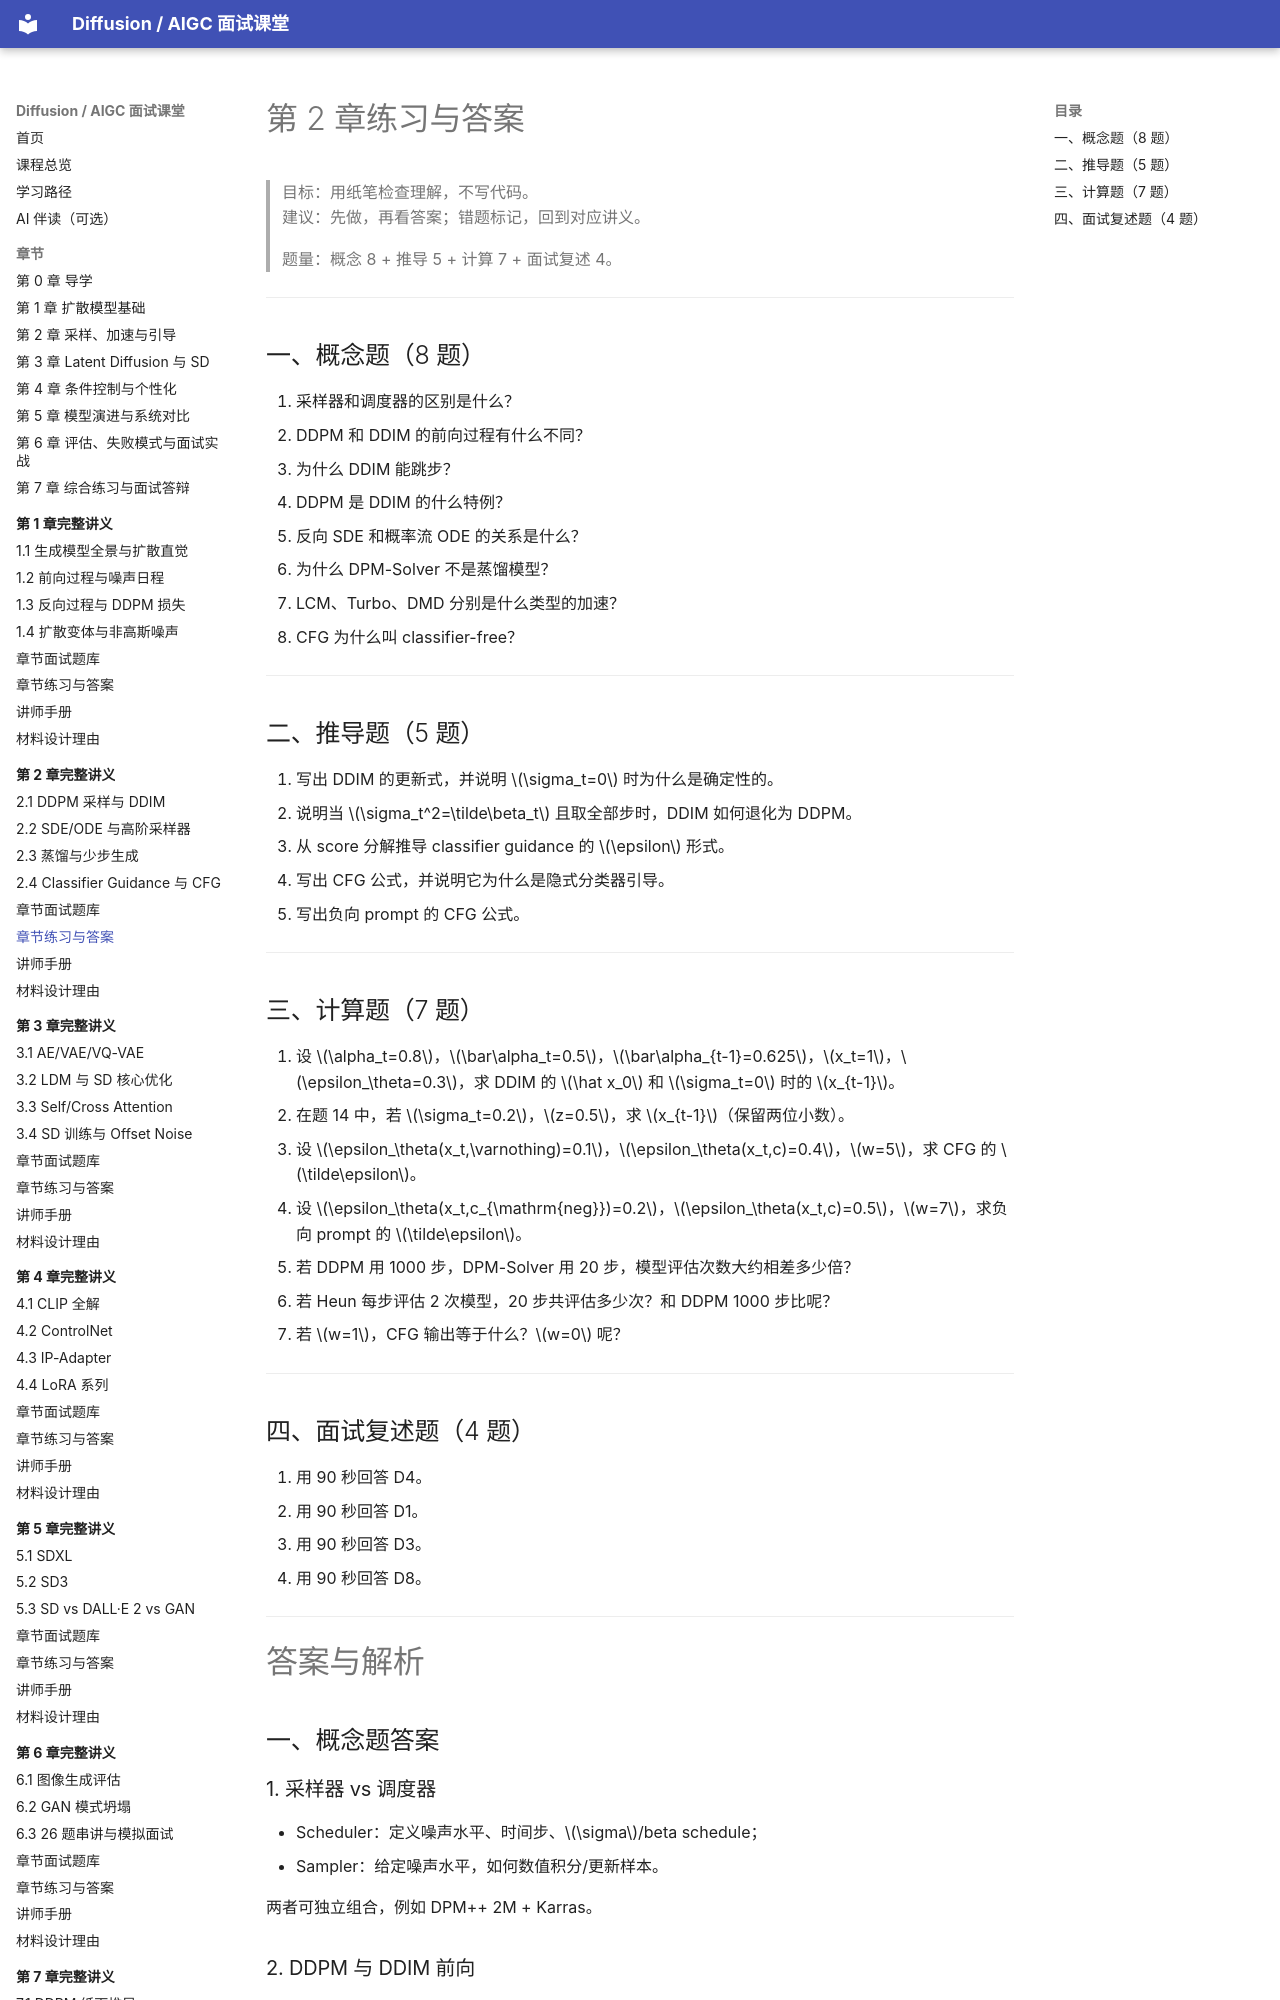

repository: binbla/diffusion-aigc-course · page: lessons/ch02/06-章节练习与答案/index.html · generator: mkdocs

# 第 2 章练习与答案

> 目标：用纸笔检查理解，不写代码。  
> 建议：先做，再看答案；错题标记，回到对应讲义。
>
> 题量：概念 8 + 推导 5 + 计算 7 + 面试复述 4。

---

## 一、概念题（8 题）

1. 采样器和调度器的区别是什么？
2. DDPM 和 DDIM 的前向过程有什么不同？
3. 为什么 DDIM 能跳步？
4. DDPM 是 DDIM 的什么特例？
5. 反向 SDE 和概率流 ODE 的关系是什么？
6. 为什么 DPM-Solver 不是蒸馏模型？
7. LCM、Turbo、DMD 分别是什么类型的加速？
8. CFG 为什么叫 classifier-free？

---

## 二、推导题（5 题）

9. 写出 DDIM 的更新式，并说明 $\sigma_t=0$ 时为什么是确定性的。
10. 说明当 $\sigma_t^2=\tilde\beta_t$ 且取全部步时，DDIM 如何退化为 DDPM。
11. 从 score 分解推导 classifier guidance 的 $\epsilon$ 形式。
12. 写出 CFG 公式，并说明它为什么是隐式分类器引导。
13. 写出负向 prompt 的 CFG 公式。

---

## 三、计算题（7 题）

14. 设 $\alpha_t=0.8$，$\bar\alpha_t=0.5$，$\bar\alpha_{t-1}=0.625$，$x_t=1$，$\epsilon_\theta=0.3$，求 DDIM 的 $\hat x_0$ 和 $\sigma_t=0$ 时的 $x_{t-1}$。
15. 在题 14 中，若 $\sigma_t=0.2$，$z=0.5$，求 $x_{t-1}$（保留两位小数）。
16. 设 $\epsilon_\theta(x_t,\varnothing)=0.1$，$\epsilon_\theta(x_t,c)=0.4$，$w=5$，求 CFG 的 $\tilde\epsilon$。
17. 设 $\epsilon_\theta(x_t,c_{\mathrm{neg}})=0.2$，$\epsilon_\theta(x_t,c)=0.5$，$w=7$，求负向 prompt 的 $\tilde\epsilon$。
18. 若 DDPM 用 1000 步，DPM-Solver 用 20 步，模型评估次数大约相差多少倍？
19. 若 Heun 每步评估 2 次模型，20 步共评估多少次？和 DDPM 1000 步比呢？
20. 若 $w=1$，CFG 输出等于什么？$w=0$ 呢？

---

## 四、面试复述题（4 题）

21. 用 90 秒回答 D4。
22. 用 90 秒回答 D1。
23. 用 90 秒回答 D3。
24. 用 90 秒回答 D8。

---

# 答案与解析

## 一、概念题答案
